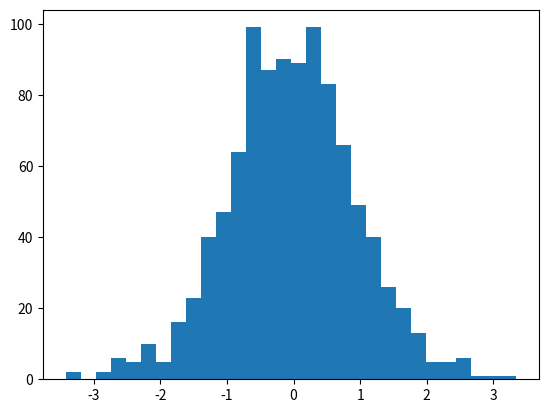

The matplotlib source for this figure: (Note: this script raises an exception after producing the figure.)
import matplotlib.pyplot as plt

import numpy as np



x = np.random.normal(size = 1000)

plt.hist(x, normed=True, bins=30)

plt.ylabel('Probability');